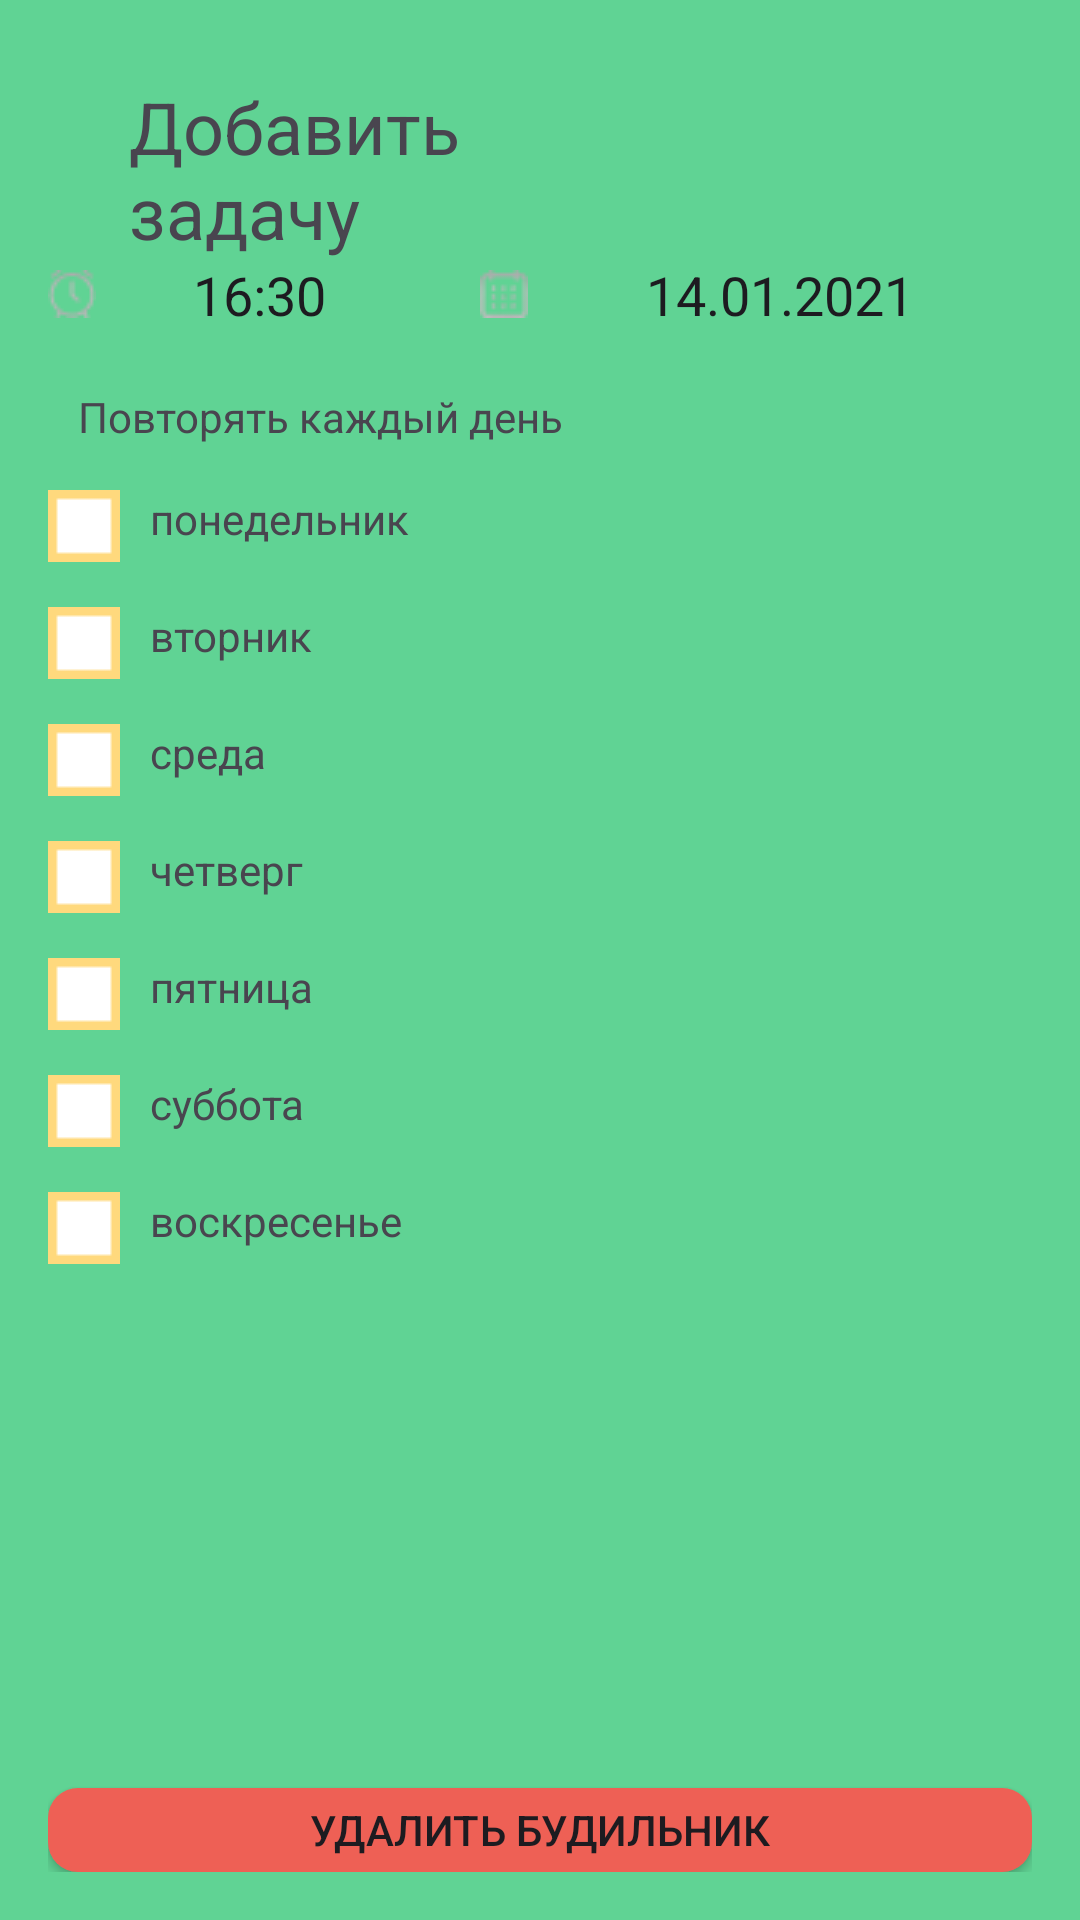

This screen was rendered from an Android layout file. Write that file and the resources it references.
<!-- AndroidManifest.xml: application theme Theme.Aboa -->
<!-- res/layout/activity_edit_alarm.xml -->
<?xml version="1.0" encoding="utf-8"?>
<RelativeLayout xmlns:android="http://schemas.android.com/apk/res/android"
    xmlns:tools="http://schemas.android.com/tools"
    android:layout_width="match_parent"
    android:layout_height="match_parent"
    android:background="@color/Green_Background"
    android:padding="16dp"
    tools:context=".MainActivity">

    <TextView
        android:layout_width="wrap_content"
        android:layout_height="wrap_content"
        android:layout_alignParentStart="true"
        android:layout_alignParentTop="true"
        android:layout_marginEnd="111dp"
        android:layout_toStartOf="@+id/imageView"
        android:paddingStart="27dp"
        android:paddingTop="10dp"
        android:text="@string/AddTask"
        android:textSize="24sp" />

    <ImageView
        android:id="@+id/imageView"
        android:layout_width="48dp"
        android:layout_height="48dp"
        android:layout_alignParentTop="true"
        android:layout_alignParentEnd="true"
        android:layout_marginTop="0dp"
        android:src="@drawable/backbutton" />


    <EditText
        android:id="@+id/editText2"
        android:layout_width="184dp"
        android:layout_height="wrap_content"
        android:layout_alignParentStart="true"
        android:layout_marginTop="70dp"
        android:layout_marginEnd="11dp"
        android:layout_toStartOf="@+id/editText"
        android:background="@drawable/input"
        android:drawableStart="@drawable/clock"
        android:gravity="center"
        android:text="16:30" />


    <EditText
        android:id="@+id/editText"
        android:layout_width="184dp"
        android:layout_height="wrap_content"
        android:layout_alignParentEnd="true"
        android:layout_marginStart="8dp"
        android:layout_marginTop="70dp"
        android:background="@drawable/input"
        android:drawableStart="@drawable/tab"
        android:gravity="center"
        android:text="14.01.2021" />


    <TextView
        android:id="@+id/textView"
        android:layout_width="wrap_content"
        android:layout_height="wrap_content"
        android:layout_below="@+id/editText2"
        android:layout_marginLeft="10dp"
        android:layout_marginTop="19dp"
        android:text="Повторять каждый день" />

    <TextView
        android:id="@+id/textView2"
        android:layout_width="wrap_content"
        android:layout_height="wrap_content"
        android:layout_below="@+id/textView"
        android:layout_marginTop="15dp"
        android:drawableStart="@drawable/cub"
        android:drawablePadding="10dp"
        android:text="понедельник" />


    <TextView
        android:id="@+id/textView7"
        android:layout_width="wrap_content"
        android:layout_height="wrap_content"
        android:layout_below="@+id/textView6"
        android:layout_marginTop="15dp"

        android:drawableStart="@drawable/cub"
        android:drawablePadding="10dp"
        android:text="суббота" />

    <TextView
        android:layout_width="wrap_content"
        android:layout_height="wrap_content"
        android:layout_below="@+id/textView7"
        android:layout_marginTop="15dp"
        android:drawableStart="@drawable/cub"
        android:drawablePadding="10dp"
        android:text="воскресенье" />

    <TextView
        android:id="@+id/textView3"
        android:layout_width="wrap_content"
        android:layout_height="wrap_content"
        android:layout_below="@+id/textView2"
        android:layout_marginTop="15dp"
        android:drawableStart="@drawable/cub"
        android:drawablePadding="10dp"
        android:text="вторник" />

    <TextView
        android:id="@+id/textView5"
        android:layout_width="wrap_content"
        android:layout_height="wrap_content"
        android:layout_below="@+id/textView4"
        android:layout_marginTop="15dp"
        android:drawableStart="@drawable/cub"
        android:drawablePadding="10dp"
        android:text="четверг" />

    <TextView
        android:id="@+id/textView6"
        android:layout_width="wrap_content"
        android:layout_height="wrap_content"
        android:layout_below="@+id/textView5"
        android:layout_marginTop="15dp"
        android:drawableStart="@drawable/cub"
        android:drawablePadding="10dp"
        android:text="пятница" />

    <TextView
        android:id="@+id/textView4"
        android:layout_width="wrap_content"
        android:layout_height="wrap_content"
        android:layout_below="@+id/textView3"
        android:layout_marginTop="15dp"
        android:drawableStart="@drawable/cub"
        android:drawablePadding="10dp"
        android:text="среда" />

    <androidx.appcompat.widget.AppCompatButton

        android:id="@+id/appCompatButton"
        android:layout_width="match_parent"
        android:layout_height="wrap_content"
        android:layout_alignParentTop="true"
        android:layout_centerHorizontal="true"
        android:layout_marginTop="580dp"
        android:background="@drawable/deletebutton"
        android:text="Удалить будильник" />

    <androidx.appcompat.widget.AppCompatButton
        android:id="@+id/appCompatButton2"
        android:layout_width="match_parent"
        android:layout_height="wrap_content"
        android:layout_centerHorizontal="true"
        android:layout_marginTop="650dp"
        android:background="@drawable/button"
        android:text="Сохранить будильник" />

</RelativeLayout>
<!-- resources referenced by this layout -->
<resources>
  <color name="Green_Background">#60D394</color>
  <!-- drawable button (drawable) -->
  <?xml version="1.0" encoding="utf-8"?>
  <shape xmlns:android="http://schemas.android.com/apk/res/android">
  <solid android:color="@color/Green_Button"/>
      <corners android:radius="10dp"/>
  </shape>
  <!-- drawable clock: png bitmap (drawable, 678 bytes) -->
  <!-- drawable cub: png bitmap (drawable, 177 bytes) -->
  <!-- drawable deletebutton (drawable) -->
  <?xml version="1.0" encoding="utf-8"?>
  <shape xmlns:android="http://schemas.android.com/apk/res/android">
  <solid android:color="@color/RedForButtoon"/>
      <corners android:radius="10dp"/>
  </shape>
  <!-- drawable tab: png bitmap (drawable, 606 bytes) -->
  <string name="AddTask">Добавить задачу</string>
  <style name="Theme.Aboa" parent="Base.Theme.Aboa" />
  <color name="Green_Button">#AAF683</color>
  <color name="RedForButtoon">#EE6055</color>
  <style name="Base.Theme.Aboa" parent="Theme.Material3.DayNight.NoActionBar">
          
          
      </style>
</resources>
